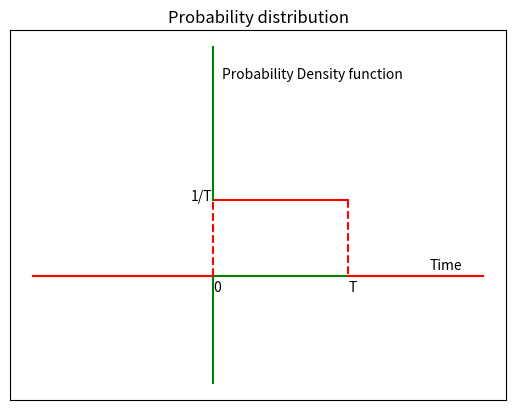

Write Python code to recreate this figure.
from matplotlib import pyplot as plt
import numpy as np

x = np.linspace(-20,30,num=100)
y = np.linspace(0,0,num=100)

x1 = np.linspace(0,15,num=25)
y1 = np.linspace(5,5,num=25)

x2 = np.linspace(15,15,num=25)
y2 = np.linspace(5,0,num=25)

x3 = np.linspace(0,0,num=25)
y3 = np.linspace(-7,0,num=25)

x7 = np.linspace(0,0,num=25)
y7 = np.linspace(5,15,num=25)

x6 = np.linspace(0,0,num=25)
y6 = np.linspace(0,5,num=25)

x4 = np.linspace(15,30,num=25)
y4 = np.linspace(0,0,num=25)

x5 = np.linspace(-20,0,num=25)
y5 = np.linspace(0,0,num=25)

plt.figure(num= 0,dpi=90)
plt.text(24,0.5,"Time")
plt.gca().axes.get_yaxis().set_visible(False)
plt.gca().axes.get_xaxis().set_visible(False)
plt.text(1,13,"Probability Density function")
plt.text(0,-1,'0')
plt.text(15,-1,'T')
plt.text(-2.5,5,'1/T') 
plt.plot(x1,y1,color='r')
plt.plot(x,y,color='g')
plt.plot(x2,y2,'--',color='r')
plt.plot(x3,y3,color='g')
plt.plot(x7,y7,color='g')
plt.plot(x4,y4,color='r')
plt.plot(x5,y5,color='r')
plt.plot(x6,y6,'--',color='r')
plt.title("Probability distribution")
plt.show()